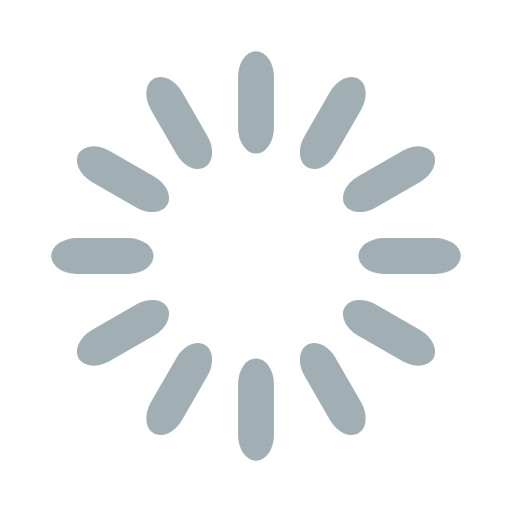
t = 0.00 s
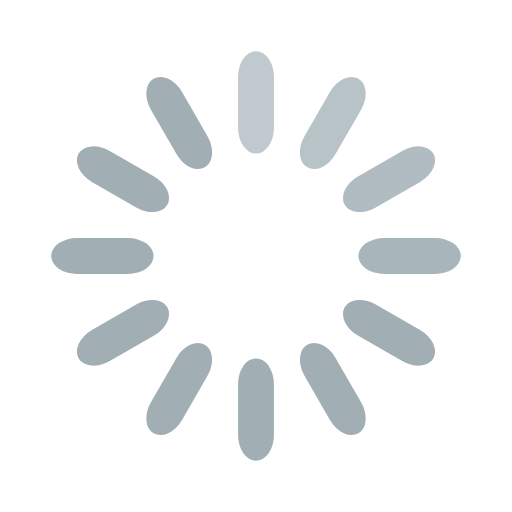
t = 0.33 s
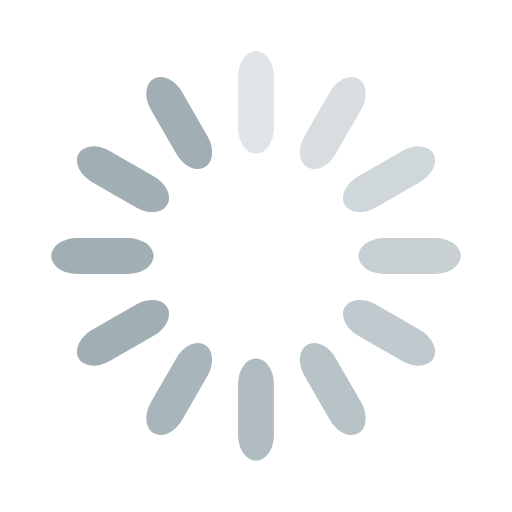
t = 0.67 s
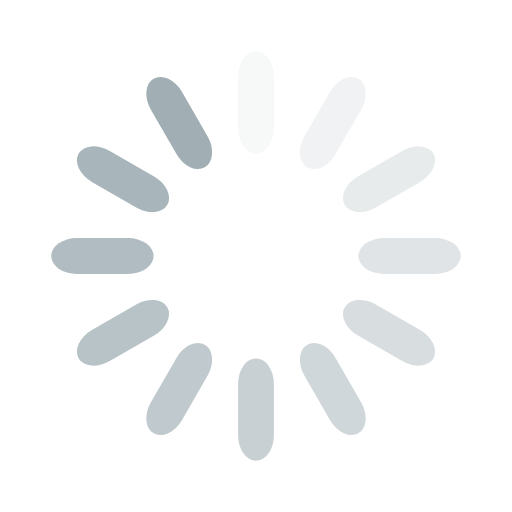
t = 0.92 s
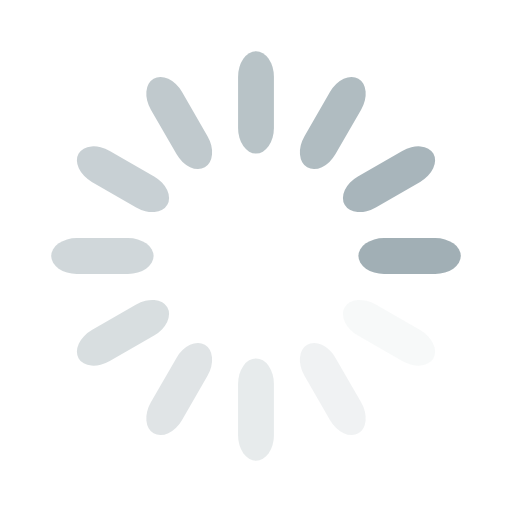
t = 1.25 s
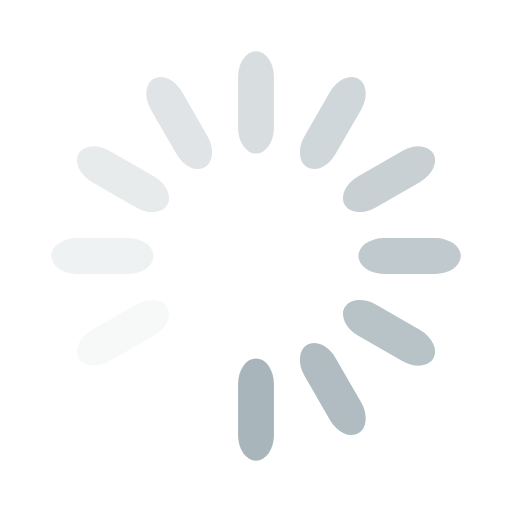
t = 1.58 s

The animated SVG that drew these frames (rendered in a browser with its animation timeline set to each time). Animation: 12 SMIL elements (animate=12); one cycle of 1.92 s, repeats indefinitely.

<svg width='120px' height='120px' xmlns="http://www.w3.org/2000/svg" viewBox="0 0 100 100" preserveAspectRatio="xMidYMid" class="uil-default"><rect x="0" y="0" width="100" height="100" fill="none" class="bk"></rect><rect  x='46.5' y='40' width='7' height='20' rx='5' ry='5' fill='#a1afb5' transform='rotate(0 50 50) translate(0 -30)'>  <animate attributeName='opacity' from='1' to='0' dur='1s' begin='0s' repeatCount='indefinite'/></rect><rect  x='46.5' y='40' width='7' height='20' rx='5' ry='5' fill='#a1afb5' transform='rotate(30 50 50) translate(0 -30)'>  <animate attributeName='opacity' from='1' to='0' dur='1s' begin='0.08333333333333333s' repeatCount='indefinite'/></rect><rect  x='46.5' y='40' width='7' height='20' rx='5' ry='5' fill='#a1afb5' transform='rotate(60 50 50) translate(0 -30)'>  <animate attributeName='opacity' from='1' to='0' dur='1s' begin='0.16666666666666666s' repeatCount='indefinite'/></rect><rect  x='46.5' y='40' width='7' height='20' rx='5' ry='5' fill='#a1afb5' transform='rotate(90 50 50) translate(0 -30)'>  <animate attributeName='opacity' from='1' to='0' dur='1s' begin='0.25s' repeatCount='indefinite'/></rect><rect  x='46.5' y='40' width='7' height='20' rx='5' ry='5' fill='#a1afb5' transform='rotate(120 50 50) translate(0 -30)'>  <animate attributeName='opacity' from='1' to='0' dur='1s' begin='0.3333333333333333s' repeatCount='indefinite'/></rect><rect  x='46.5' y='40' width='7' height='20' rx='5' ry='5' fill='#a1afb5' transform='rotate(150 50 50) translate(0 -30)'>  <animate attributeName='opacity' from='1' to='0' dur='1s' begin='0.4166666666666667s' repeatCount='indefinite'/></rect><rect  x='46.5' y='40' width='7' height='20' rx='5' ry='5' fill='#a1afb5' transform='rotate(180 50 50) translate(0 -30)'>  <animate attributeName='opacity' from='1' to='0' dur='1s' begin='0.5s' repeatCount='indefinite'/></rect><rect  x='46.5' y='40' width='7' height='20' rx='5' ry='5' fill='#a1afb5' transform='rotate(210 50 50) translate(0 -30)'>  <animate attributeName='opacity' from='1' to='0' dur='1s' begin='0.5833333333333334s' repeatCount='indefinite'/></rect><rect  x='46.5' y='40' width='7' height='20' rx='5' ry='5' fill='#a1afb5' transform='rotate(240 50 50) translate(0 -30)'>  <animate attributeName='opacity' from='1' to='0' dur='1s' begin='0.6666666666666666s' repeatCount='indefinite'/></rect><rect  x='46.5' y='40' width='7' height='20' rx='5' ry='5' fill='#a1afb5' transform='rotate(270 50 50) translate(0 -30)'>  <animate attributeName='opacity' from='1' to='0' dur='1s' begin='0.75s' repeatCount='indefinite'/></rect><rect  x='46.5' y='40' width='7' height='20' rx='5' ry='5' fill='#a1afb5' transform='rotate(300 50 50) translate(0 -30)'>  <animate attributeName='opacity' from='1' to='0' dur='1s' begin='0.8333333333333334s' repeatCount='indefinite'/></rect><rect  x='46.5' y='40' width='7' height='20' rx='5' ry='5' fill='#a1afb5' transform='rotate(330 50 50) translate(0 -30)'>  <animate attributeName='opacity' from='1' to='0' dur='1s' begin='0.9166666666666666s' repeatCount='indefinite'/></rect></svg>
